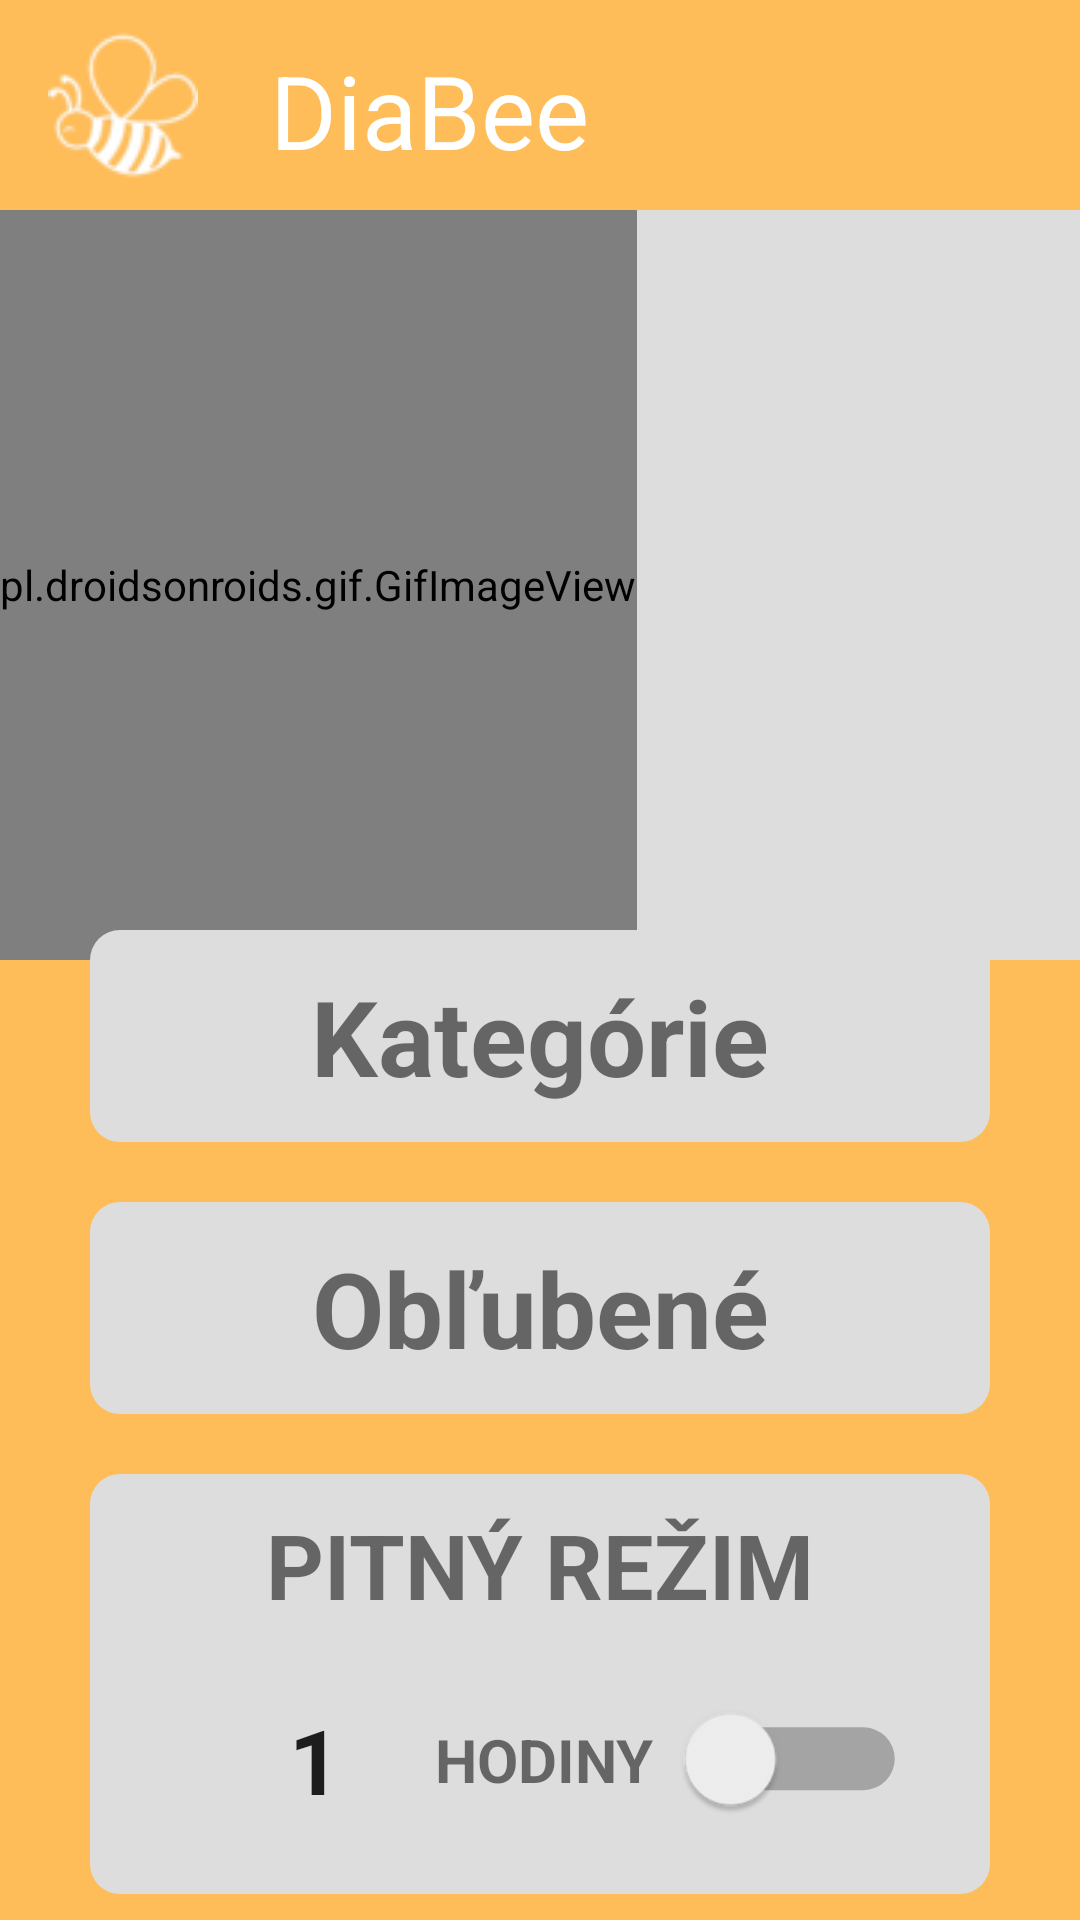

Write the Android layout XML for this screen, with the resource values it uses.
<!-- AndroidManifest.xml: application theme Theme.DiaBee -->
<!-- res/layout/main_menu.xml -->
<?xml version="1.0" encoding="utf-8"?>
<androidx.constraintlayout.widget.ConstraintLayout xmlns:android="http://schemas.android.com/apk/res/android"
    xmlns:app="http://schemas.android.com/apk/res-auto"
    xmlns:tools="http://schemas.android.com/tools"
    android:layout_width="match_parent"
    android:layout_height="match_parent"
    android:background="#FFBD59">

    <androidx.appcompat.widget.Toolbar
        android:id="@+id/toolbar"
        android:layout_width="match_parent"
        android:layout_height="wrap_content"
        android:background="@color/mine"
        android:padding="10dp"
        android:theme="@style/Theme.AppCompat.DayNight.DarkActionBar"
        app:logo="@drawable/logo"
        app:popupTheme="@style/ThemeOverlay.AppCompat.Light"
        app:title="DiaBee"
        app:titleMarginStart="40dp"
        app:titleTextAppearance="@style/TextAppearance.AppCompat.Display1"
        app:titleTextColor="#FFFFFF" />

    <androidx.constraintlayout.widget.ConstraintLayout
        android:id="@+id/constraintLayout"
        android:layout_width="match_parent"
        android:layout_height="250dp"
        android:background="#DDDDDD"
        app:layout_constraintTop_toBottomOf="@+id/toolbar">

        <pl.droidsonroids.gif.GifImageView
            android:layout_width="wrap_content"
            android:layout_height="match_parent"
            android:scaleType="centerCrop"
            android:src="@drawable/bee"
            app:layout_constraintStart_toStartOf="parent" />

    </androidx.constraintlayout.widget.ConstraintLayout>

    <GridLayout
        android:id="@+id/gridLayout2"
        android:layout_width="match_parent"
        android:layout_height="400dp"
        android:columnCount="1"
        android:paddingLeft="10dp"
        android:paddingRight="10dp"
        android:rowCount="5"
        app:layout_constraintBottom_toBottomOf="parent"
        app:layout_constraintTop_toBottomOf="@+id/constraintLayout">

        <androidx.constraintlayout.widget.ConstraintLayout
            android:id="@+id/buttonCategories"
            android:layout_width="300dp"
            android:layout_height="wrap_content"
            android:layout_gravity="center_horizontal"
            android:layout_marginTop="30dp"
            android:background="@drawable/custom_button_white"
            android:onClick="cat">

            <TextView
                android:layout_width="match_parent"
                android:layout_height="match_parent"
                android:gravity="center_horizontal"
                android:text="Kategórie"
                android:layout_marginVertical="10dp"
                android:paddingVertical="12dp"
                android:textSize="35sp"
                android:textStyle="bold" />

        </androidx.constraintlayout.widget.ConstraintLayout>

        <androidx.constraintlayout.widget.ConstraintLayout
            android:id="@+id/buttonFavorites"
            android:layout_width="300dp"
            android:layout_height="wrap_content"
            android:layout_gravity="center_horizontal"
            android:layout_marginTop="20dp"
            android:background="@drawable/custom_button_white"
            android:onClick="fav">

            <TextView
                android:layout_width="match_parent"
                android:layout_height="match_parent"
                android:gravity="center_horizontal"
                android:text="Obľubené"
                android:layout_marginVertical="10dp"
                android:paddingVertical="12dp"
                android:textSize="35sp"
                android:textStyle="bold" />

        </androidx.constraintlayout.widget.ConstraintLayout>


        <androidx.constraintlayout.widget.ConstraintLayout
            android:layout_width="300dp"
            android:layout_height="140dp"
            android:layout_gravity="center_horizontal"
            android:layout_marginTop="20dp"
            android:background="@drawable/custom_button_white">

            <TextView
                android:id="@+id/textView"
                android:layout_width="wrap_content"
                android:layout_height="wrap_content"
                android:layout_marginTop="10dp"
                android:text="PITNÝ REŽIM"
                android:textSize="30dp"
                android:textStyle="bold"
                app:layout_constraintEnd_toEndOf="parent"
                app:layout_constraintStart_toStartOf="parent"
                app:layout_constraintTop_toTopOf="parent" />

            <EditText
                android:id="@+id/editCas"
                android:layout_width="50dp"
                android:layout_height="wrap_content"
                android:layout_marginLeft="50dp"
                android:background="@drawable/custom_edit"
                android:gravity="center_horizontal"
                android:inputType="number|numberDecimal"
                android:padding="5dp"
                android:text="1"
                android:textSize="30sp"
                android:textStyle="bold"
                app:layout_constraintBottom_toBottomOf="parent"
                app:layout_constraintStart_toStartOf="parent"
                app:layout_constraintTop_toBottomOf="@+id/textView" />

            <TextView
                android:id="@+id/textView2"
                android:layout_width="wrap_content"
                android:layout_height="wrap_content"
                android:layout_marginLeft="15dp"
                android:text="HODINY"

                android:textSize="20dp"
                android:textStyle="bold"
                app:layout_constraintBottom_toBottomOf="parent"
                app:layout_constraintStart_toEndOf="@+id/editCas"
                app:layout_constraintTop_toBottomOf="@+id/textView" />

            <Switch
                android:id="@+id/onOff"
                android:layout_width="53dp"
                android:layout_height="29dp"
                android:layout_marginLeft="20dp"
                android:scaleX="1.5"
                android:scaleY="1.5"
                app:layout_constraintBottom_toBottomOf="parent"
                app:layout_constraintStart_toEndOf="@+id/textView2"
                app:layout_constraintTop_toBottomOf="@+id/textView" />


        </androidx.constraintlayout.widget.ConstraintLayout>


    </GridLayout>


</androidx.constraintlayout.widget.ConstraintLayout>
<!-- resources referenced by this layout -->
<resources>
  <color name="mine">#FFBD59</color>
  <!-- drawable bee: gif bitmap (drawable, 89773 bytes) -->
  <!-- drawable custom_button_white (drawable) -->
  <?xml version="1.0" encoding="utf-8"?>
  <shape xmlns:android="http://schemas.android.com/apk/res/android" android:shape="rectangle">
      <solid android:color="#DDDDDD"/>
      <corners android:radius="10dp"/>
  
  </shape>
  <!-- drawable logo: png bitmap (drawable, 3644 bytes) -->
  <style name="Theme.DiaBee" parent="Base.Theme.DiaBee" />
  <style name="Base.Theme.DiaBee" parent="Theme.AppCompat.Light.NoActionBar">
          
          
      </style>
</resources>
